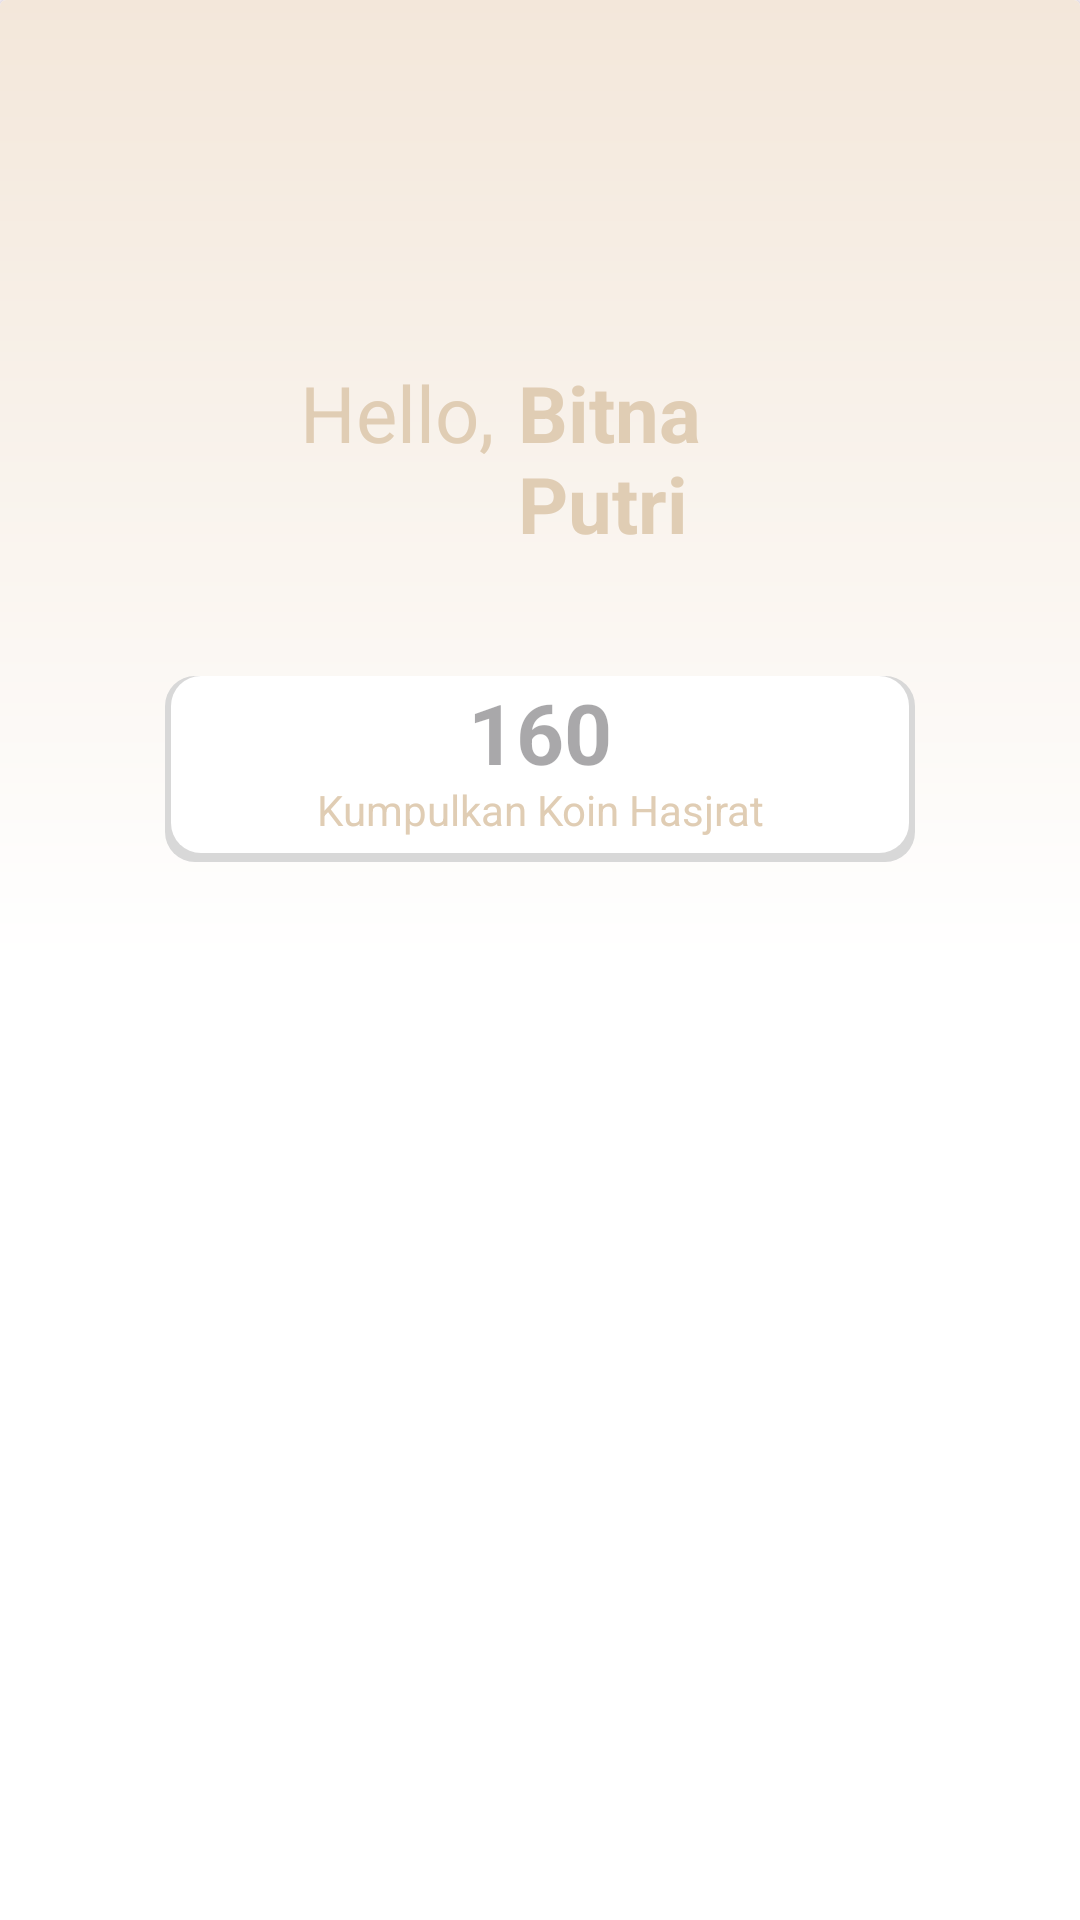

Write the Android layout XML for this screen, with the resource values it uses.
<!-- AndroidManifest.xml: application theme Theme.Test_TableData -->
<!-- res/layout/fragment_second.xml -->
<?xml version="1.0" encoding="utf-8"?>
<androidx.core.widget.NestedScrollView xmlns:android="http://schemas.android.com/apk/res/android"
    xmlns:app="http://schemas.android.com/apk/res-auto"
    xmlns:tools="http://schemas.android.com/tools"
    android:layout_width="match_parent"
    android:layout_height="match_parent"
    tools:context=".SecondFragment">

    <RelativeLayout
        android:layout_width="match_parent"
        android:layout_height="match_parent">

        <androidx.cardview.widget.CardView
            android:id="@+id/card1"
            android:layout_width="match_parent"
            android:layout_height="match_parent"
            >

            <RelativeLayout
                android:layout_width="match_parent"
                android:layout_height="match_parent"
                android:background="@drawable/background">

                <TextView
                    android:id="@+id/hello"
                    android:layout_width="wrap_content"
                    android:layout_height="wrap_content"
                    android:layout_alignParentStart="true"
                    android:layout_marginStart="100dp"
                    android:layout_marginTop="120dp"
                    android:layout_marginBottom="65dp"
                    android:text="Hello,"
                    android:textColor="@color/cream"
                    android:textSize="26dp" />

                <TextView
                    android:id="@+id/username"
                    android:layout_width="wrap_content"
                    android:layout_height="wrap_content"
                    android:layout_alignParentEnd="true"
                    android:layout_marginStart="8dp"
                    android:layout_marginTop="120dp"
                    android:layout_marginEnd="110dp"
                    android:layout_marginBottom="40dp"
                    android:layout_toEndOf="@+id/hello"
                    android:text="Bitna Putri"
                    android:textColor="@color/cream"
                    android:textSize="26dp"
                    android:textStyle="bold" />

                <TextView
                    android:id="@+id/koin"
                    android:layout_below="@id/username"
                    android:layout_centerHorizontal="true"
                    android:layout_width="250dp"
                    android:layout_height="62dp"
                    android:background="@drawable/shape_card"
                    android:hint="160"
                    android:gravity="center_horizontal"
                    android:layout_marginBottom="@dimen/fab_margin"
                    android:textSize="28dp"
                    android:textStyle="bold"
                    />

                <TextView
                    android:layout_width="wrap_content"
                    android:layout_height="wrap_content"
                    android:layout_alignStart="@+id/koin"
                    android:layout_alignTop="@+id/koin"
                    android:layout_alignEnd="@+id/koin"
                    android:layout_alignBottom="@+id/koin"
                    android:layout_marginStart="0dp"
                    android:layout_marginTop="35dp"
                    android:layout_marginEnd="0dp"
                    android:layout_marginBottom="0dp"
                    android:text="Kumpulkan Koin Hasjrat"
                    android:gravity="center_horizontal"
                    android:textColor="@color/cream"/>


                <GridView
                    android:id="@+id/gridView"
                    android:layout_width="match_parent"
                    android:layout_height="345dp"
                    android:layout_below="@id/koin"
                    android:layout_marginTop="@dimen/fab_margin"
                    android:layout_marginBottom="10dp"
                    android:horizontalSpacing="6dp"
                    android:numColumns="4"
                    android:verticalSpacing="6dp" />
            </RelativeLayout>
        </androidx.cardview.widget.CardView>



        <androidx.cardview.widget.CardView
            android:id="@+id/promotion"
            android:layout_width="match_parent"
            android:layout_height="match_parent"
            android:layout_below="@id/card1"
            android:layout_marginTop="@dimen/fab_margin"
            >
            <RelativeLayout
                android:layout_width="match_parent"
                android:layout_height="match_parent">
                <TextView
                    android:id="@+id/tv1"
                    android:layout_width="wrap_content"
                    android:layout_height="wrap_content"
                    android:text="Promotion"
                    android:textSize="20dp"
                    android:layout_marginStart="10dp"
                    android:textStyle="bold"
                    />

                <TextView
                    android:id="@+id/btn_see_all"
                    android:layout_width="wrap_content"
                    android:layout_height="wrap_content"
                    android:text="See All"
                    android:textColor="@color/cream"
                    android:textStyle="bold"
                    android:textSize="18dp"
                    android:layout_alignParentEnd="true"
                    android:layout_marginEnd="15dp"
                    />

                <androidx.cardview.widget.CardView
                    android:layout_below="@id/tv1"
                    android:layout_width="350dp"
                    android:layout_height="180dp"
                    app:cardCornerRadius="25dp"
                    android:layout_margin="10dp">

                    <ImageView
                        android:id="@+id/banner_promotion"
                        android:layout_width="match_parent"
                        android:layout_height="match_parent"
                        android:src="@drawable/img"
                        />
                </androidx.cardview.widget.CardView>

            </RelativeLayout>
        </androidx.cardview.widget.CardView>

    </RelativeLayout>
</androidx.core.widget.NestedScrollView>
<!-- resources referenced by this layout -->
<resources>
  <color name="cream">#E0CDB4</color>
  <!-- drawable background (drawable) -->
  <?xml version="1.0" encoding="utf-8"?>
  <shape xmlns:android="http://schemas.android.com/apk/res/android">
      <solid android:color="@color/cream"/>
      <gradient
          android:angle="2"
          android:type="linear"
          android:startColor="#F3E7DA"
          android:centerColor="@color/white"
          android:endColor="@color/white">
      </gradient>
  </shape>
  <!-- drawable img: png bitmap (drawable, 690729 bytes) -->
  <!-- drawable shape_card (drawable) -->
  <?xml version="1.0" encoding="utf-8"?>
  <layer-list xmlns:android="http://schemas.android.com/apk/res/android">
  
      
      <item>
          <shape  android:shape="rectangle">
              <solid android:color="#d8d8d8"/>
              <corners android:radius="10dp" />
          </shape>
      </item>
  
      
      <item android:bottom="3dp" android:start="2dp" android:end="2dp">
          <shape  android:shape="rectangle">
              <solid android:color="#FFFFFF" />
              <corners android:radius="10dp" />
          </shape>
      </item>
  
  
  </layer-list>
  <style name="Theme.Test_TableData" parent="Base.Theme.Test_TableData" />
  <color name="white">#FFFFFFFF</color>
  <style name="Base.Theme.Test_TableData" parent="Theme.Material3.DayNight.NoActionBar">
          
           <item name="colorPrimary">@color/red</item>
      </style>
  <color name="red">#ac2b2b</color>
</resources>
